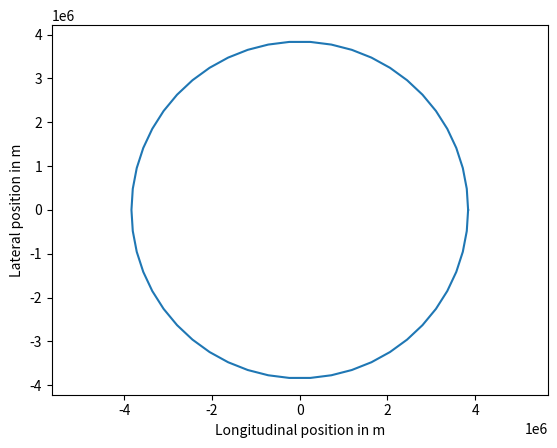

Here is the Python script that generated this plot:
# Udacity quiz from Differential Equations in Action
# from Problem set 1
# Model one revolution of moon around earth, assuming orbit is circular

import math
import numpy
import matplotlib.pyplot


moon_distance = 3.84e6 # m

def orbit():
    num_steps = 50
    x = numpy.zeros([num_steps + 1, 2])

    for step in range(num_steps + 1):
        angle = step * 2 * math.pi / num_steps # radians
        x[step, 0] = moon_distance * math.cos(angle)
        x[step, 1] = moon_distance * math.sin(angle)

    return x

x = orbit()

def plot_me():
    matplotlib.pyplot.axis('equal')
    matplotlib.pyplot.plot(x[:, 0], x[:, 1])
    axes = matplotlib.pyplot.gca()
    axes.set_xlabel('Longitudinal position in m')
    axes.set_ylabel('Lateral position in m')
    matplotlib.pyplot.show()

plot_me()
